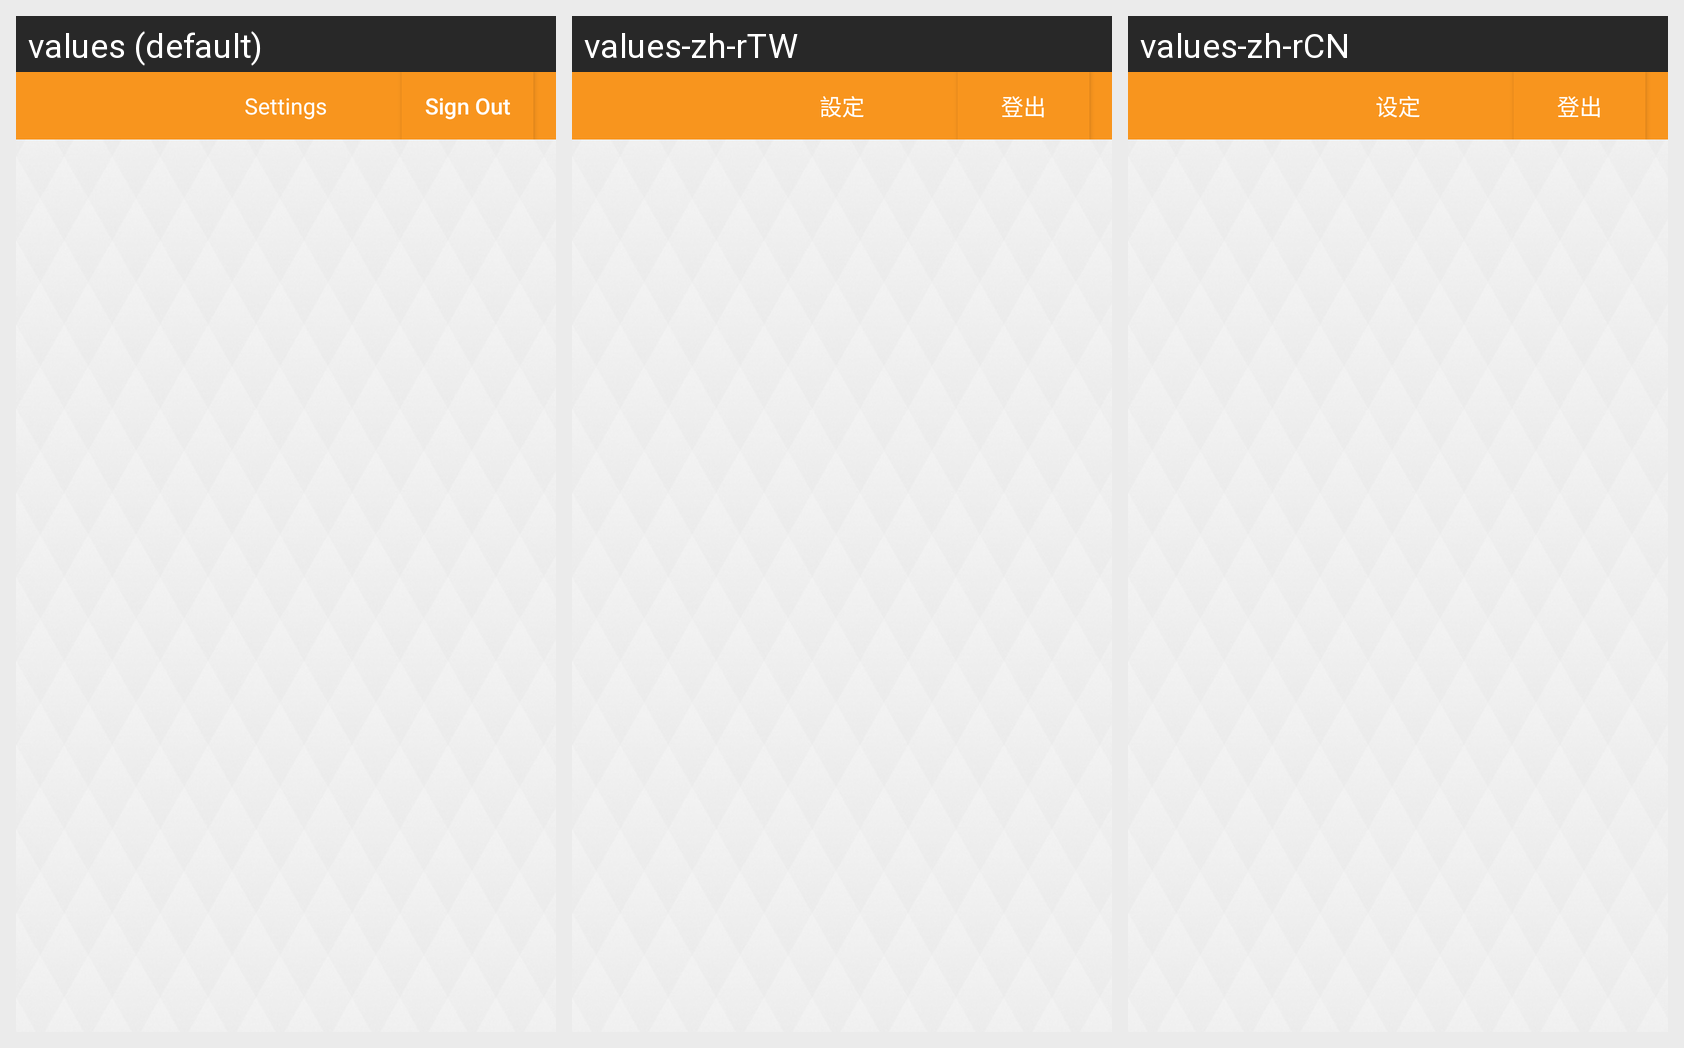

The Android screen above is rendered under several locales of the same app. Produce the string resources it draws, with the default and per-locale values.
Android screen res/layout/account.xml rendered under 3 locales, left to right: values (default), values-zh-rTW, values-zh-rCN. Device: Nexus 5 (rendered at 1080×1920; each locale shown at half size, 540×960, under a caption strip naming it); theme MyMaterialTheme.Base.
Strings drawn on this screen, with the default value and each locale's value (text and hints the layout hard-codes, and strings that could not be matched under every locale, appear in the picture but are not listed):

Help
  values: Settings
  values-zh-rTW: 設定
  values-zh-rCN: 设定

Logout
  values: Sign Out
  values-zh-rTW: 登出
  values-zh-rCN: 登出
